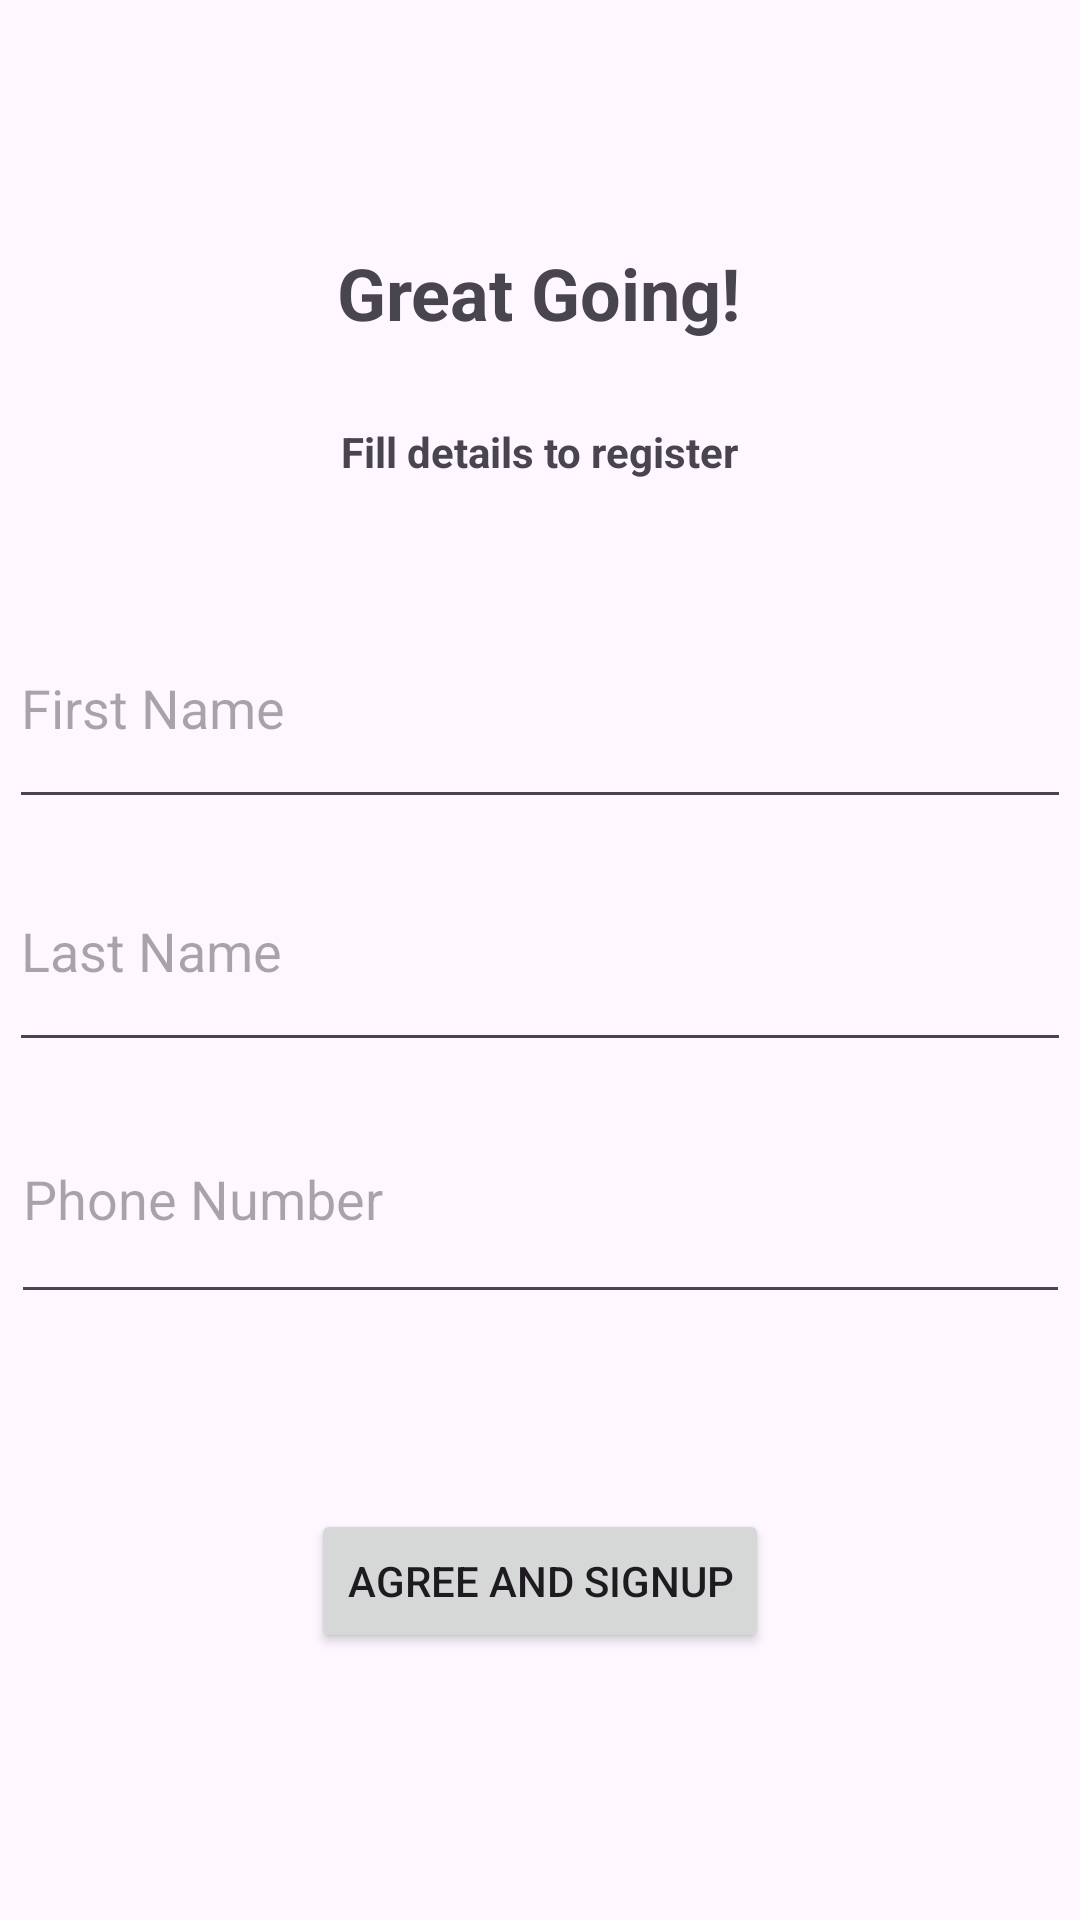

Produce the Android XML layout that renders to this screen, including the resource entries it uses.
<!-- AndroidManifest.xml: application theme Theme.Blooddonation2 -->
<!-- res/layout/activity_main.xml -->
<?xml version="1.0" encoding="utf-8"?>
<androidx.constraintlayout.widget.ConstraintLayout xmlns:android="http://schemas.android.com/apk/res/android"
    xmlns:app="http://schemas.android.com/apk/res-auto"
    xmlns:tools="http://schemas.android.com/tools"
    android:id="@+id/main"
    android:layout_width="match_parent"
    android:layout_height="match_parent"
    tools:context=".MainActivity">
    <EditText
        android:id="@+id/editTextText3"
        android:layout_width="354dp"
        android:layout_height="77dp"
        android:layout_marginTop="4dp"
        android:ems="10"
        android:inputType="text"
        android:hint="Last Name"
        app:layout_constraintEnd_toEndOf="parent"
        app:layout_constraintHorizontal_bias="0.508"
        app:layout_constraintStart_toStartOf="parent"
        app:layout_constraintTop_toBottomOf="@+id/editTextText" />

    <EditText
        android:id="@+id/editTextText"
        android:layout_width="354dp"
        android:layout_height="77dp"
        android:layout_marginTop="196dp"
        android:ems="10"
        android:hint="First Name"
        android:inputType="text"
        app:layout_constraintEnd_toEndOf="parent"
        app:layout_constraintHorizontal_bias="0.526"
        app:layout_constraintStart_toStartOf="parent"
        app:layout_constraintTop_toTopOf="parent" />

    <TextView
        android:id="@+id/textView2"
        android:layout_width="wrap_content"
        android:layout_height="wrap_content"
        android:layout_marginTop="80dp"
        android:fontFamily="sans-serif"
        android:text="Great Going!"
        android:textSize="24sp"
        android:textStyle="bold"
        app:layout_constraintBottom_toTopOf="@+id/textView"
        app:layout_constraintEnd_toEndOf="parent"
        app:layout_constraintHorizontal_bias="0.498"
        app:layout_constraintStart_toStartOf="parent"
        app:layout_constraintTop_toTopOf="parent"
        app:layout_constraintVertical_bias="0.05" />

    <EditText
        android:id="@+id/editTextPhone"
        android:layout_width="353dp"
        android:layout_height="80dp"
        android:layout_marginTop="4dp"
        android:ems="10"
        android:hint="Phone Number"
        android:inputType="phone"
        app:layout_constraintEnd_toEndOf="parent"
        app:layout_constraintHorizontal_bias="0.517"
        app:layout_constraintStart_toStartOf="parent"
        app:layout_constraintTop_toBottomOf="@+id/editTextText3" />

    <TextView
        android:id="@+id/textView"
        android:layout_width="wrap_content"
        android:layout_height="wrap_content"
        android:layout_marginBottom="36dp"
        android:text="Fill details to register"
        android:textStyle="bold"
        app:layout_constraintBottom_toTopOf="@+id/editTextText"
        app:layout_constraintEnd_toEndOf="parent"
        app:layout_constraintStart_toStartOf="parent" />

    <Button
        android:id="@+id/button1"
        android:layout_width="wrap_content"
        android:layout_height="wrap_content"
        android:onClick="openHomePage"
        android:text="Agree and Signup"
        android:textColorLink="#E71305"
        app:layout_constraintBottom_toBottomOf="parent"
        app:layout_constraintEnd_toEndOf="parent"
        app:layout_constraintStart_toStartOf="parent"
        app:layout_constraintTop_toBottomOf="@+id/editTextPhone"
        app:layout_constraintVertical_bias="0.422" />
</androidx.constraintlayout.widget.ConstraintLayout>
<!-- resources referenced by this layout -->
<resources>
  <style name="Theme.Blooddonation2" parent="Base.Theme.Blooddonation2" />
  <style name="Base.Theme.Blooddonation2" parent="Theme.Material3.DayNight.NoActionBar">
          
          
      </style>
</resources>
